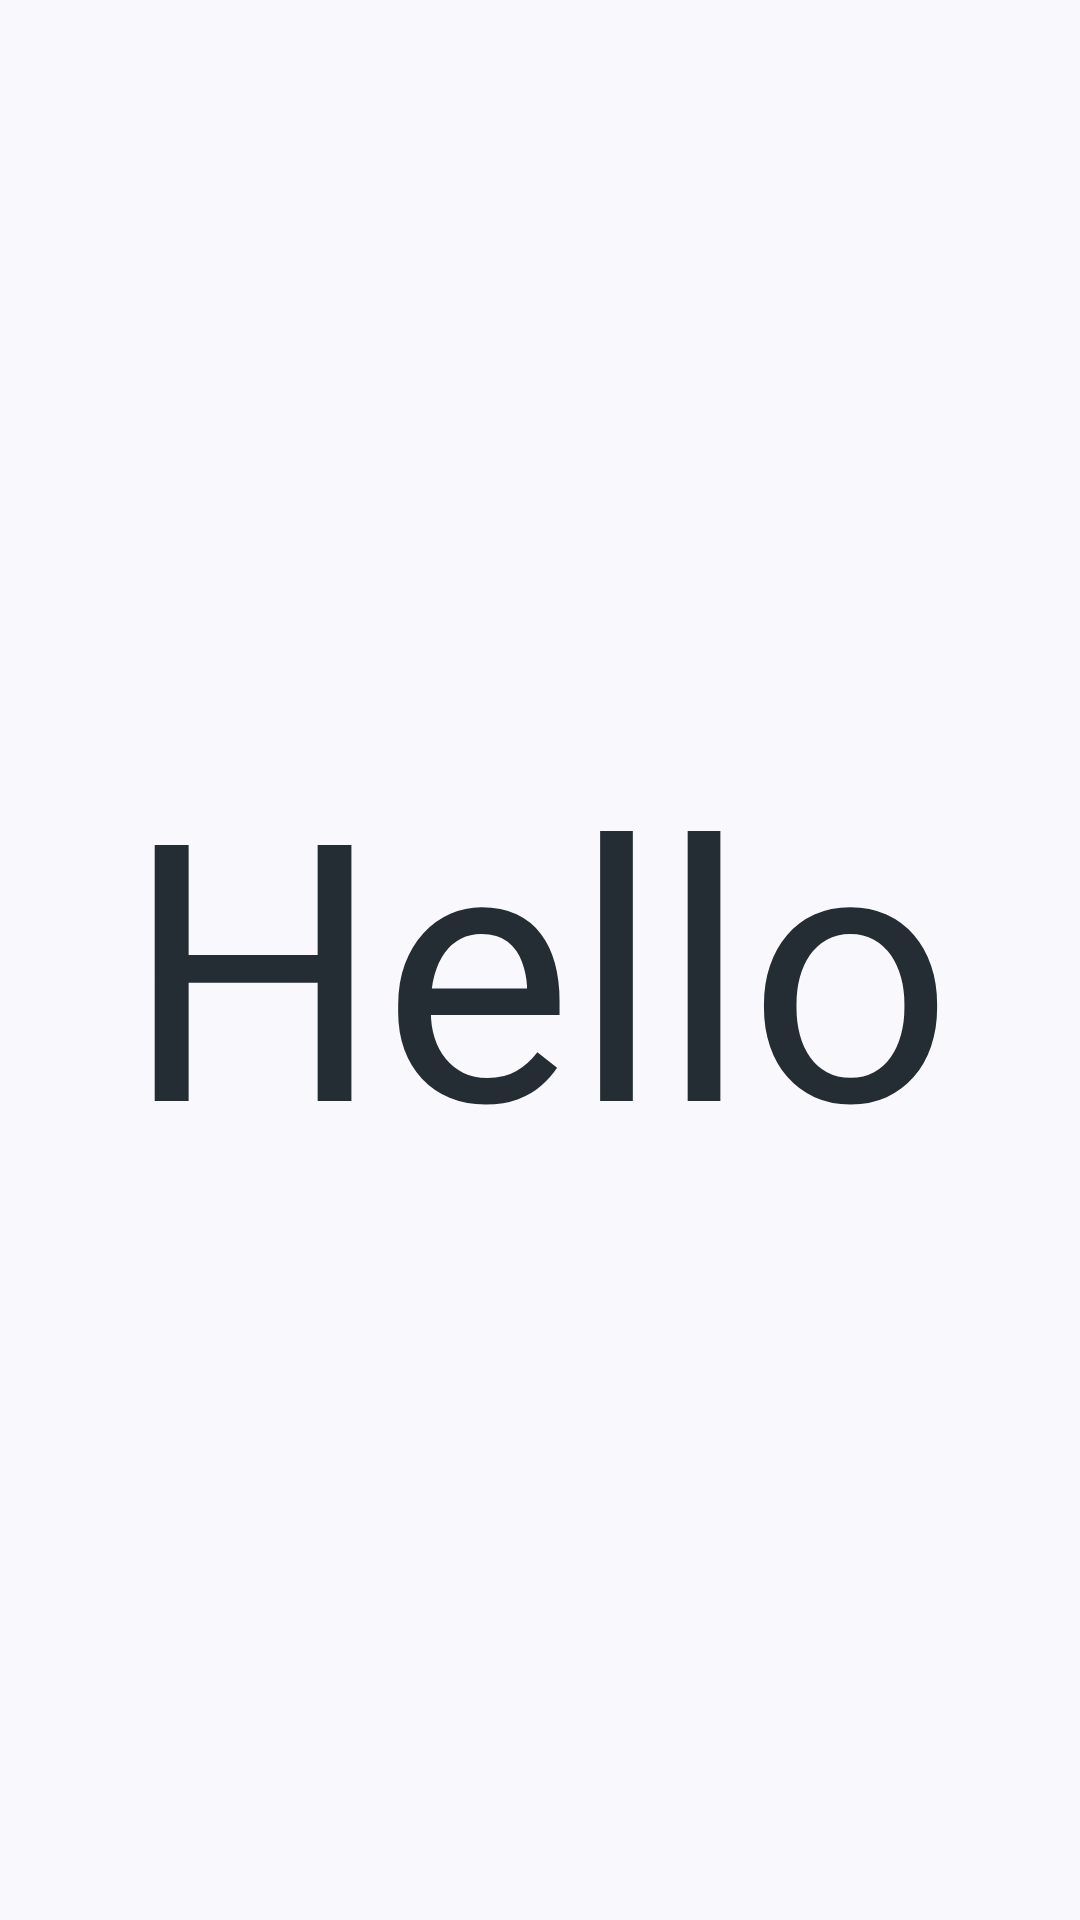

Here is an Android app screen rendered from its layout file. Give the layout XML and the strings, colors and styles it references.
<!-- AndroidManifest.xml: application theme Theme.Healthary -->
<!-- res/layout/activity_diary_page.xml -->
<?xml version="1.0" encoding="utf-8"?>
<RelativeLayout xmlns:android="http://schemas.android.com/apk/res/android"
    xmlns:app="http://schemas.android.com/apk/res-auto"
    xmlns:tools="http://schemas.android.com/tools"
    android:layout_width="match_parent"
    android:layout_height="match_parent"
    android:background="@color/white"
    tools:context=".DiaryPage">

    <TextView
        android:layout_width="wrap_content"
        android:layout_height="wrap_content"
        android:text="Hello"
        android:textColor="@color/dark_blue"
        android:textSize="120sp"
        android:layout_centerHorizontal="true"
        android:layout_centerVertical="true"/>

</RelativeLayout>
<!-- resources referenced by this layout -->
<resources>
  <color name="dark_blue">#242D33</color>
  <color name="white">#F9F8FD</color>
  <style name="Theme.Healthary" parent="Theme.MaterialComponents.DayNight.NoActionBar">
          
          <item name="colorOnPrimary">@color/white</item>
          
          
          <item name="android:statusBarColor" tools:targetApi="l">?attr/colorPrimaryVariant</item>
          
      </style>
</resources>
